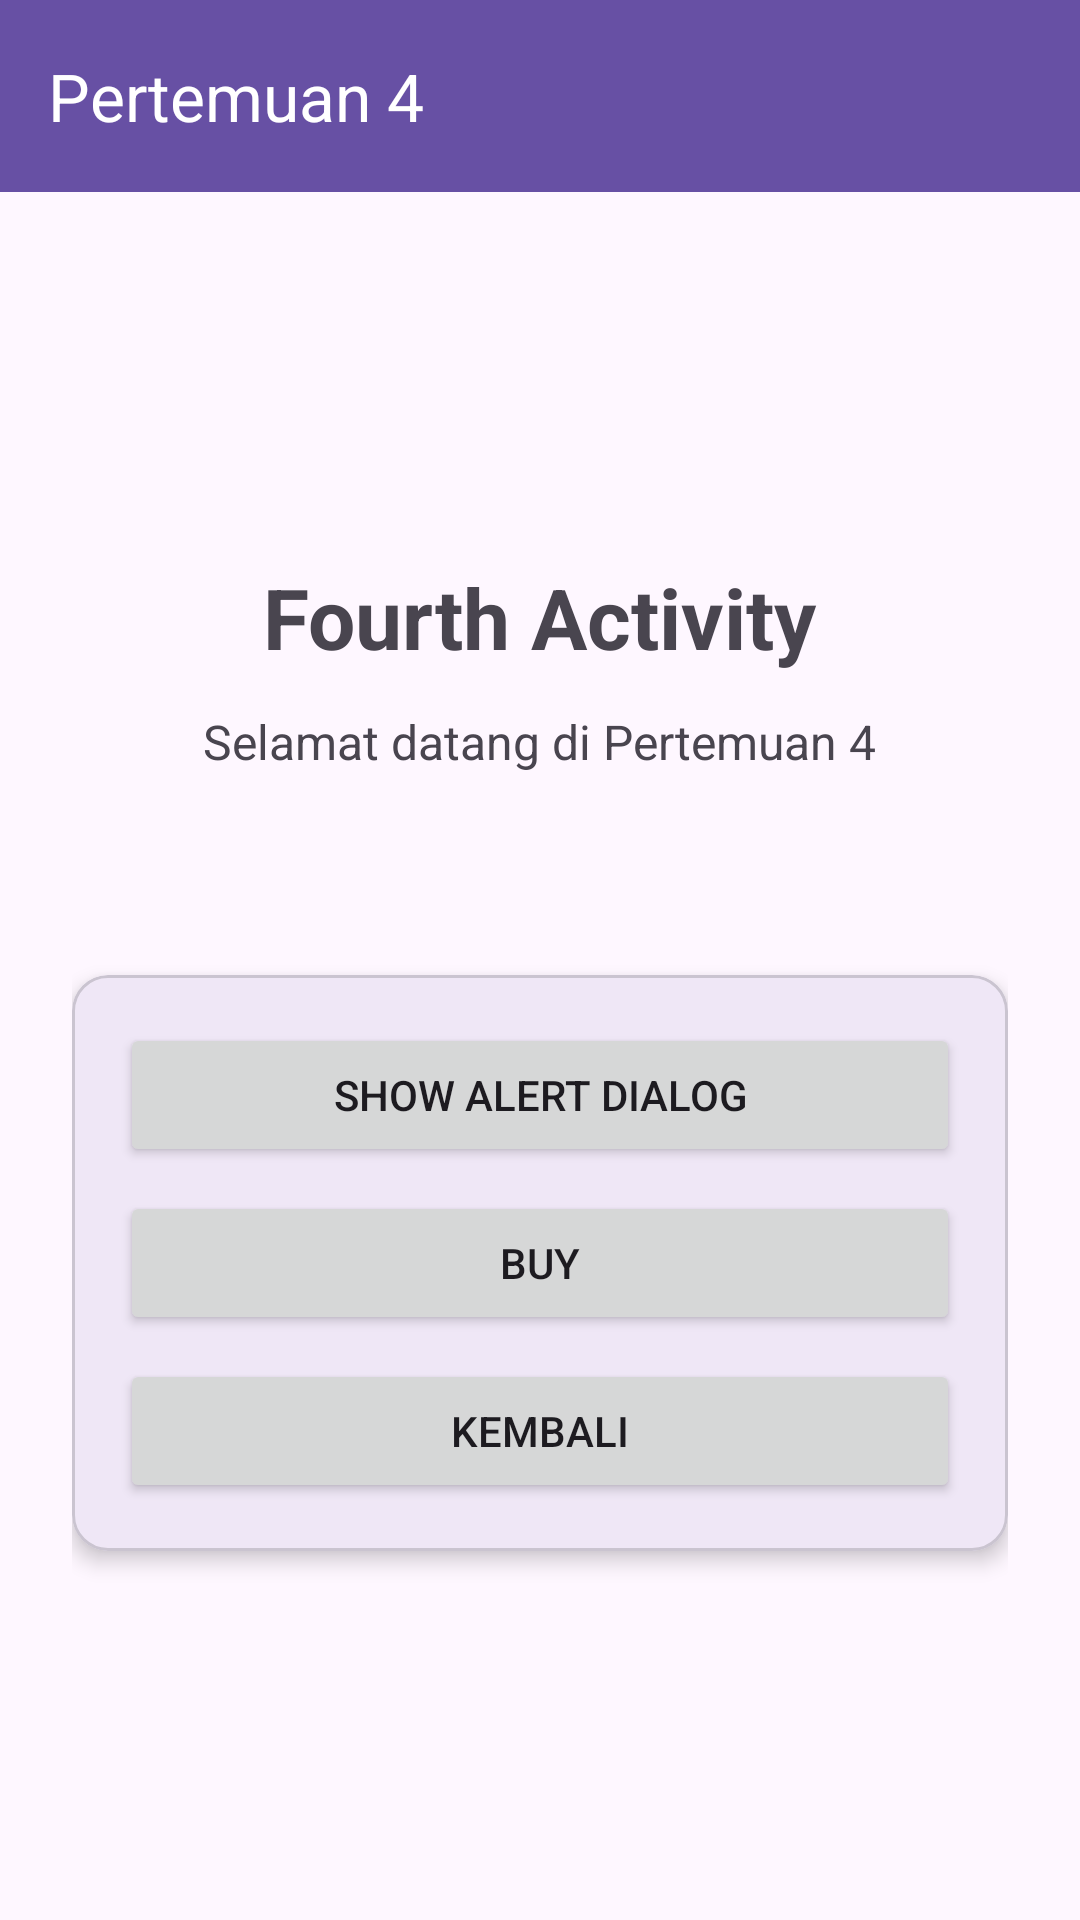

Android layout source for this screen:
<!-- AndroidManifest.xml: application theme Theme.Per3Sefriansyah_3TIE -->
<!-- res/layout/activity_fourth.xml -->
<?xml version="1.0" encoding="utf-8"?>
<LinearLayout xmlns:android="http://schemas.android.com/apk/res/android"
    xmlns:app="http://schemas.android.com/apk/res-auto"
    xmlns:tools="http://schemas.android.com/tools"
    android:layout_width="match_parent"
    android:layout_height="match_parent"
    android:orientation="vertical">

    <androidx.appcompat.widget.Toolbar
        android:id="@+id/toolbar"
        android:layout_width="match_parent"
        android:layout_height="?attr/actionBarSize"
        android:background="?attr/colorPrimary"
        app:title="Pertemuan 4"
        app:titleTextColor="@android:color/white" />

    <LinearLayout
        android:layout_width="match_parent"
        android:layout_height="match_parent"
        android:orientation="vertical"
        android:gravity="center"
        android:padding="24dp">

        <TextView
            android:layout_width="wrap_content"
            android:layout_height="wrap_content"
            android:text="Fourth Activity"
            android:textSize="28sp"
            android:textStyle="bold"
            android:layout_marginBottom="12dp" />

        <TextView
            android:layout_width="wrap_content"
            android:layout_height="wrap_content"
            android:text="Selamat datang di Pertemuan 4"
            android:textSize="16sp"
            android:layout_marginBottom="24dp" />

        <TextView
            android:id="@+id/tvIntentData"
            android:layout_width="wrap_content"
            android:layout_height="wrap_content"
            android:textSize="14sp"
            android:textColor="@android:color/darker_gray"
            android:layout_marginBottom="24dp" />

        <com.google.android.material.card.MaterialCardView
            android:layout_width="match_parent"
            android:layout_height="wrap_content"
            app:cardCornerRadius="12dp"
            app:cardElevation="4dp">

            <LinearLayout
                android:layout_width="match_parent"
                android:layout_height="wrap_content"
                android:orientation="vertical"
                android:padding="16dp">

                <Button
                    android:id="@+id/btnShowAlertDialog"
                    android:layout_width="match_parent"
                    android:layout_height="wrap_content"
                    android:text="Show Alert Dialog" />

                <Button
                    android:id="@+id/btn1"
                    android:layout_width="match_parent"
                    android:layout_height="wrap_content"
                    android:layout_marginTop="8dp"
                    android:text="Buy" />

                <Button
                    android:id="@+id/btnKembali"
                    android:layout_width="match_parent"
                    android:layout_height="wrap_content"
                    android:layout_marginTop="8dp"
                    android:text="Kembali" />

            </LinearLayout>

        </com.google.android.material.card.MaterialCardView>

    </LinearLayout>

</LinearLayout>
<!-- resources referenced by this layout -->
<resources>
  <style name="Theme.Per3Sefriansyah_3TIE" parent="Base.Theme.Per3Sefriansyah_3TIE" />
  <style name="Base.Theme.Per3Sefriansyah_3TIE" parent="Theme.Material3.DayNight.NoActionBar">
          
          
      </style>
</resources>
